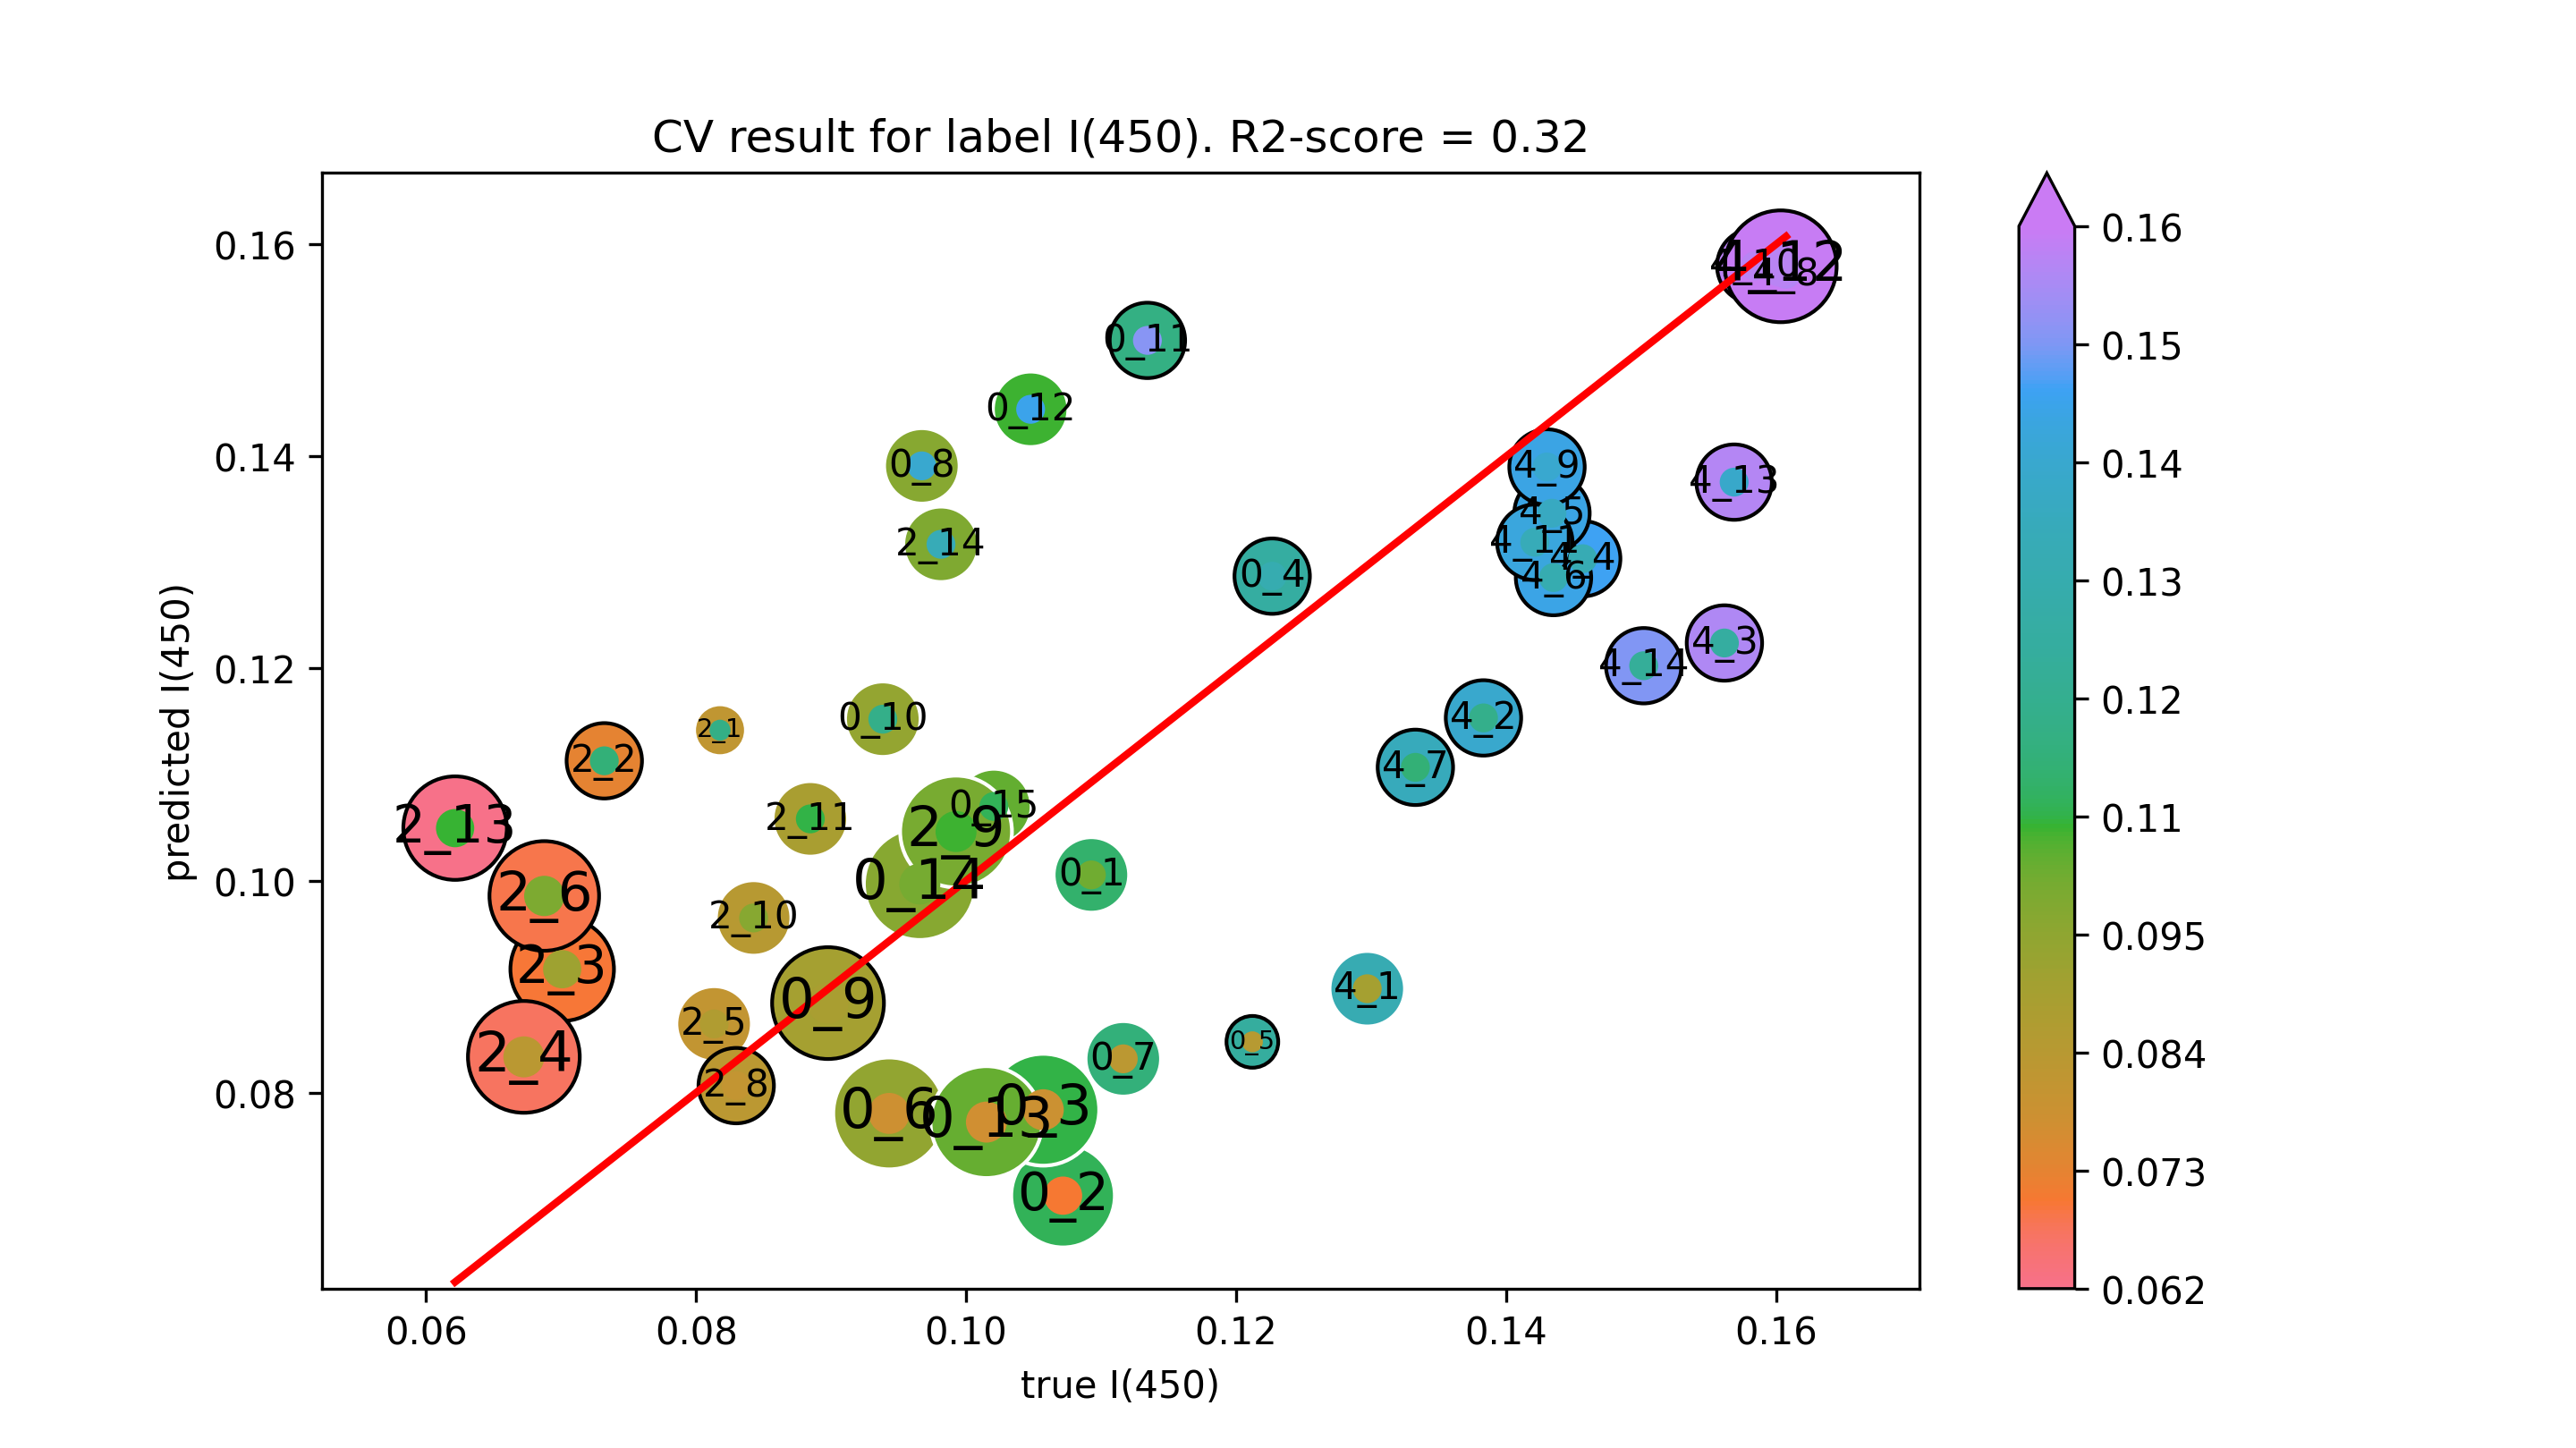

Data behind this chart, as committed beside it:
true I(450), predicted I(450)
0.1093, 0.1005
0.1072, 0.07029
0.1057, 0.07839
0.1227, 0.1287
0.1212, 0.08479
0.0943, 0.07804
0.1116, 0.08319
0.09672, 0.1391
0.08977, 0.08845
0.09383, 0.1152
0.1134, 0.1509
0.1048, 0.1444
0.1015, 0.07722
0.09657, 0.09968
0.1021, 0.107
0.08177, 0.1142
0.0732, 0.1113
0.07008, 0.09164
0.06724, 0.08337
0.08133, 0.08648
0.06875, 0.09855
0.08297, 0.08066
0.09926, 0.1046
0.08426, 0.09648
0.08846, 0.1058
0.06214, 0.1049
0.09814, 0.1317
0.1297, 0.0898
0.1383, 0.1153
0.1562, 0.1224
0.1457, 0.1304
0.1434, 0.1346
0.1435, 0.1286
0.1333, 0.1107
0.1607, 0.1572
0.143, 0.139
0.1584, 0.158
0.1421, 0.1319
0.1604, 0.1579
0.1569, 0.1376
0.1502, 0.1203
